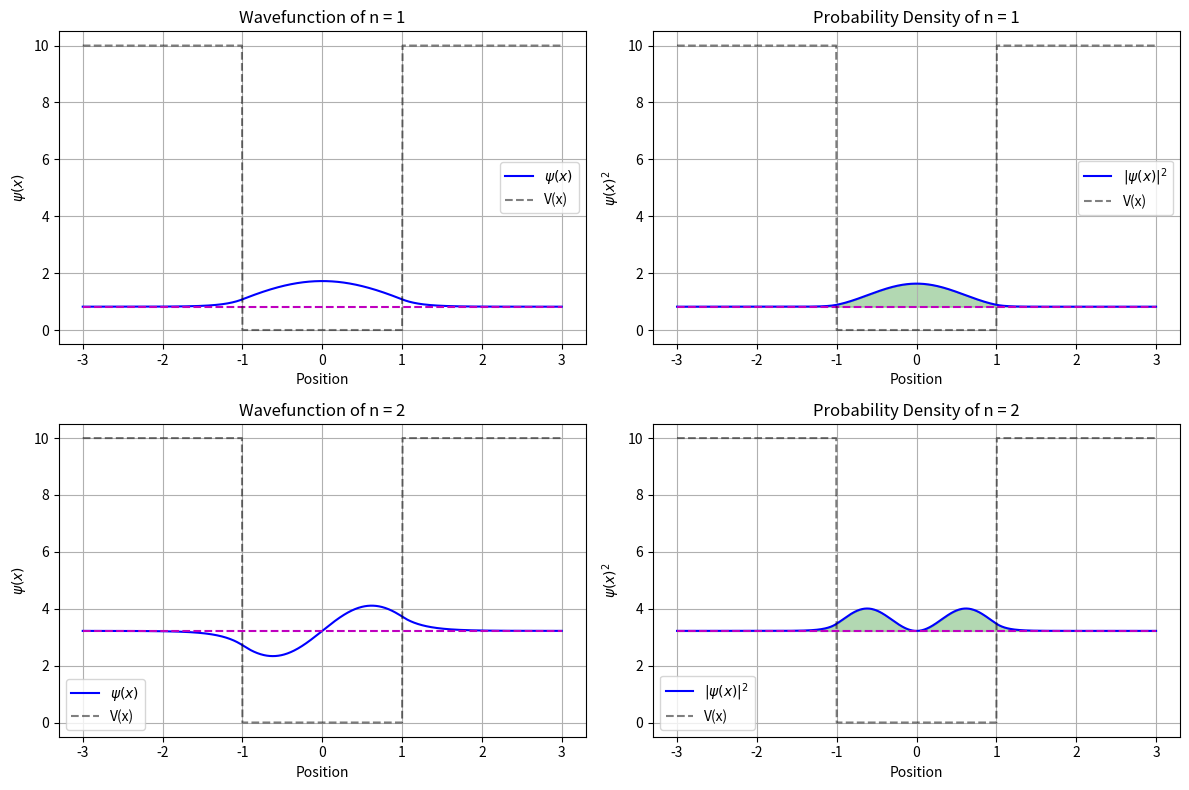

The matplotlib source for this figure:
import numpy as np
import matplotlib.pyplot as plt
from scipy.optimize import root_scalar

# Constants
hbar = 1.0
m = 1.0
def find_energy_levels(a, V0):
    energies = []

    # Loop through possible values to find roots
    for n in range(1, 20):  # Try to find enough states
        # First guess for energy (based on infinite well)
        E_guess = (n ** 2 * np.pi ** 2 * hbar ** 2) / (2 * m * a ** 2)
        if E_guess >= V0:
            continue  # Basically, there are no bound states for a well with these dimensions

        if n % 2 == 1:  # odd n means even wavefunction (cos)
            # Even function: equation is k*tan(k*a/2) = kappa
            parity = "even"
            def f(E):
                if E >= V0 or E <= 0: #exclude non-bound states or negative energy (not possible)
                    return np.inf
                k = np.sqrt(2 * m * E) / hbar
                kappa = np.sqrt(2 * m * (V0 - E)) / hbar
                return (k * np.tan(k * a / 2)) - kappa


        else: #sin function
            parity = "odd"
            # Odd function: equation is -k*cot(k*a/2) = kappa
            def f(E):
                if E >= V0 or E <= 0: #exclude non-physical energies again
                    return np.inf
                k = np.sqrt(2 * m * E) / hbar
                kappa = np.sqrt(2 * m * (V0 - E)) / hbar
                return (-k / np.tan(k * a / 2)) - kappa
        try:
            # Try to bracket solution
            E_low = 0.01
            E_high = min(V0, (n ** 2 * np.pi ** 2 * hbar ** 2) / (2 * m * a ** 2)) * 0.99
            #because we are still in "n" loop, this is segmenting the functions to find each solution instead of all of them at once

            # Check if solution exists in this bracket
            y_low, y_high = f(E_low), f(E_high)
            if np.sign(y_low) == np.sign(y_high):
                continue  # No root in this interval since signs are same (IVT)

            # Find root (intersections)
            else:
                E = root_scalar(f, bracket=[E_low, E_high]).root
                energies.append((E, parity, n))

        except:
            continue
        #I don't want to have to worry about the cases where there are no intersections (which will throw an error)
        #so I put a try/except block to just keep going past those scenarios
    return energies


def wavefunction(x, n, a, V0):
    energies = find_energy_levels(a, V0) #find energies first, that way if more states requested than actually exist, stop the calculations
    if n > len(energies):
        raise ValueError("Only {0} energy levels found, requested n={1}".format(len(energies), n))

    E, parity, n = energies[n - 1]  # n is 1-indexed

    k = np.sqrt(2 * m * E) / hbar  # wavenumber inside well
    kappa = np.sqrt(2 * m * (V0 - E)) / hbar  # decay constant outside well

    psi = np.zeros_like(x) # Function to evaluate wavefunction at each point, start with 0s

    if parity == "even":
        # Even function: psi(x) = A*cos(k*x) inside, B*exp(-kappa*|x|) outside
        A = 1.0  # will normalize later

        mask_inside = np.abs(x) <= a / 2
        psi[mask_inside] = A * np.cos(k * x[mask_inside])

        # Outside well - match value at boundary to make function continuous
        B = A * np.cos(k * a / 2)
        mask_outside = np.abs(x) > a / 2
        psi[mask_outside] = B * np.exp(-kappa * (np.abs(x[mask_outside]) - a / 2))

    else:
        # Odd function: psi(x) = A*sin(k*x) inside, B*sgn(x)*exp(-kappa*|x|) outside
        #do same steps as even just with different equations
        A = 1.0

        mask_inside = np.abs(x) <= a / 2
        psi[mask_inside] = A * np.sin(k * x[mask_inside])

        B = A * np.sin(k * a / 2)
        mask_outside = np.abs(x) > a / 2
        psi[mask_outside] = B * np.sign(x[mask_outside]) * np.exp(-kappa * (np.abs(x[mask_outside]) - a / 2))

    # Normalize
    norm = np.sqrt(np.trapezoid(psi**2, x))
    psi /= norm

    return psi, E

def plot_solutions(n_values, a, V0):
    x_min = -a - a/2
    x_max = a + a/2
    x = np.linspace(x_min, x_max, 1000)

    potential = np.where(np.abs(x) <= a / 2, 0, V0)

    fig, axs = plt.subplots(len(n_values), 2, figsize=(12, 4 * len(n_values)))

    for i, n in enumerate(n_values):
        psi, E = wavefunction(x, n, a, V0)
        prob = psi ** 2

        if len(n_values) == 1:
            ax1 = axs[0]
            ax2 = axs[1]
        else:
            ax1 = axs[i, 0]
            ax2 = axs[i, 1]

        ax1.plot(x, E + psi, 'b-', label=r'$\psi(x)$')
        ax1.plot(x, [E] * len(x), linestyle='--', color = "m")
        ax1.plot(x, potential, 'k--', alpha=0.5, label='V(x)')

        ax1.set_title(f'Wavefunction of n = {n}')
        ax1.set_xlabel('Position')
        ax1.set_ylabel('$\psi(x)$')
        ax1.grid(True)
        ax1.legend()

        ax2.plot(x, E + prob, 'b-', label=r'$|\psi(x)|^2$')
        ax2.plot(x, [E] * len(x), linestyle='--', color = "m")
        ax2.fill_between(x, [E] * len(x), E + prob, alpha=0.3, color="green")
        ax2.plot(x, potential, 'k--', alpha=0.5, label='V(x)')

        ax2.set_title(f'Probability Density of n = {n}')
        ax2.set_xlabel('Position')
        ax2.set_ylabel('$\psi(x)^2$')
        ax2.grid(True)
        ax2.legend()

    plt.tight_layout()
    plt.show()

plot_solutions([1, 2], 2, 10)